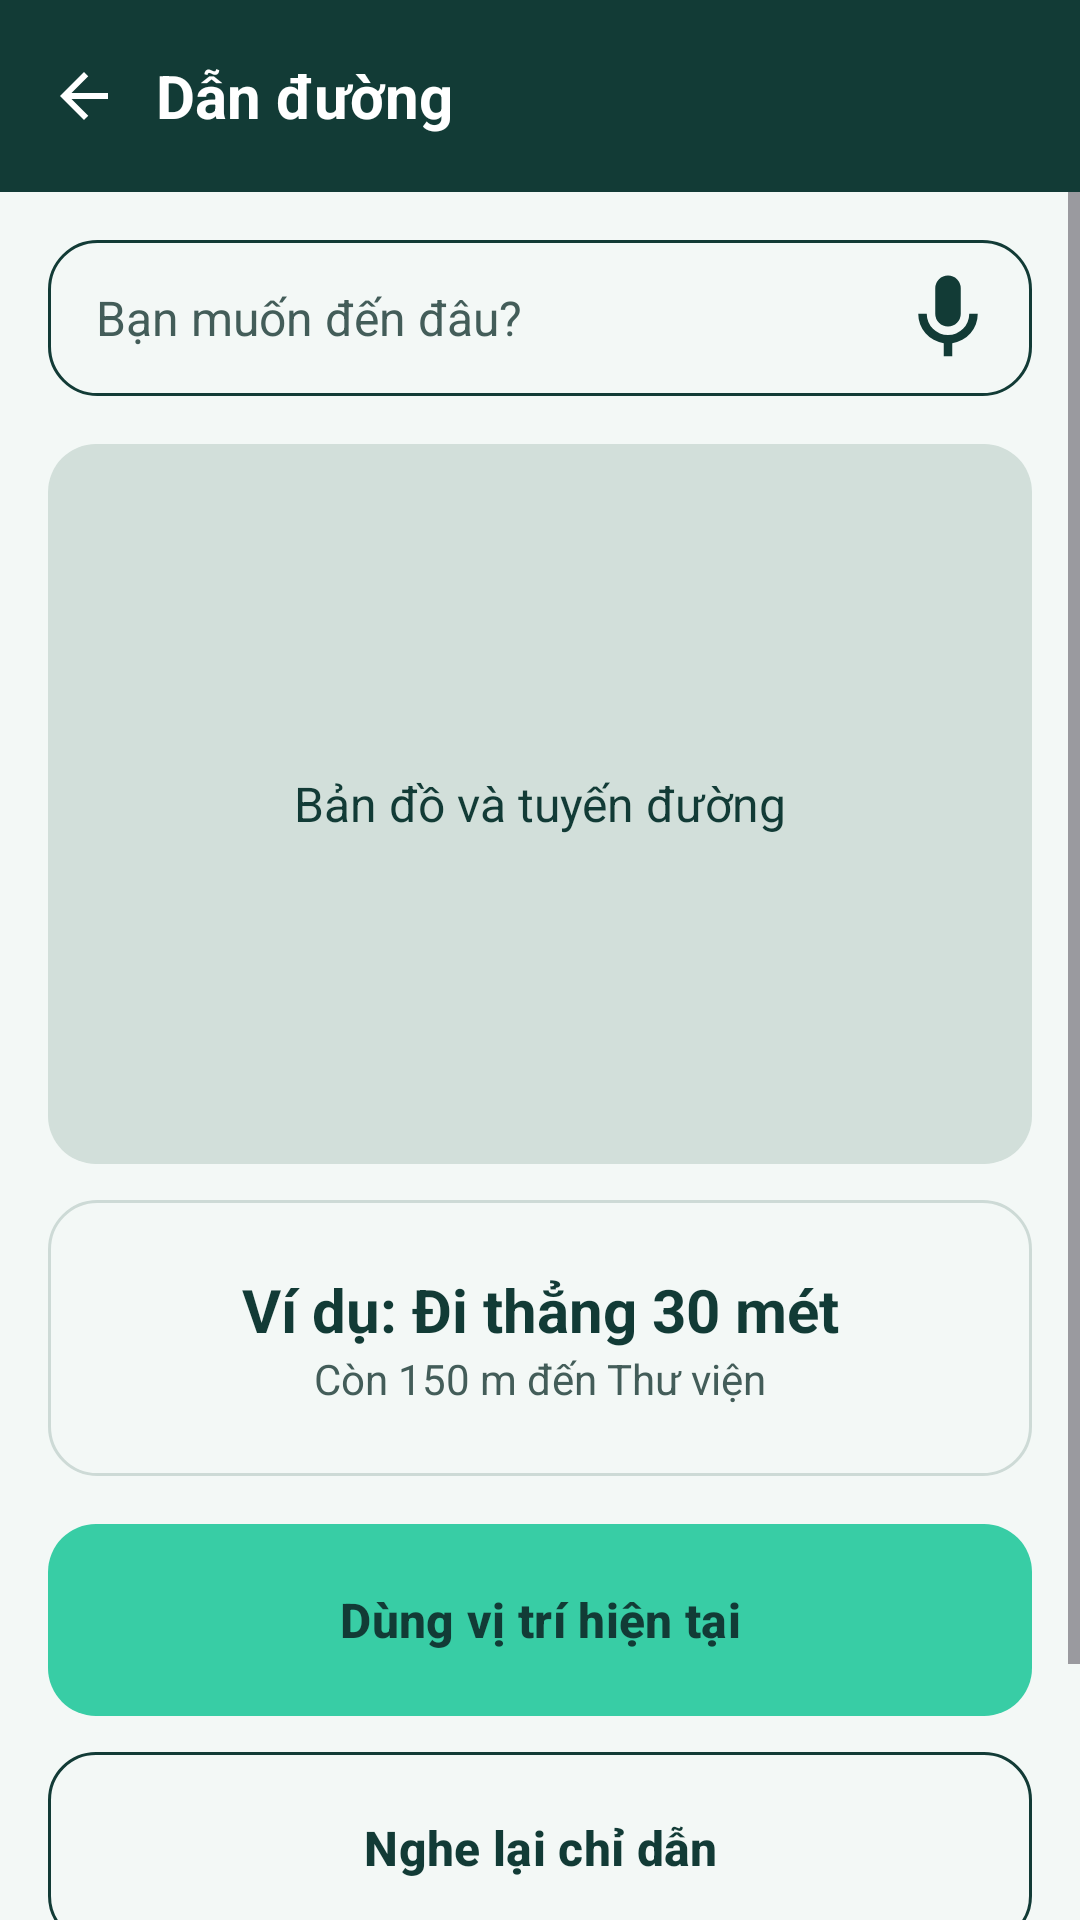

Android layout source for this screen:
<!-- AndroidManifest.xml: application theme Theme.LUMIA -->
<!-- res/layout/activity_navigation.xml -->
<?xml version="1.0" encoding="utf-8"?>
<LinearLayout
    android:layout_width="match_parent"
    android:layout_height="match_parent"
    android:orientation="vertical"
    xmlns:android="http://schemas.android.com/apk/res/android"
    xmlns:app="http://schemas.android.com/apk/res-auto"
    xmlns:tools="http://schemas.android.com/tools"
    android:id="@+id/featureRoot"
    android:background="#F3F8F6"
    tools:context=".NavigationActivity">
    <LinearLayout
        android:id="@+id/featureToolbar"
        android:layout_width="match_parent"
        android:layout_height="wrap_content"
        android:orientation="horizontal"
        android:background="#123B36"
        android:gravity="center_vertical"
        android:minHeight="64dp"
        android:paddingStart="4dp"
        android:paddingEnd="16dp">
        <androidx.appcompat.widget.AppCompatImageButton
            android:id="@+id/btnFeatureBack"
            android:layout_width="48dp"
            android:layout_height="48dp"
            android:background="?attr/selectableItemBackgroundBorderless"
            android:contentDescription="@string/screen_back"
            app:srcCompat="@drawable/ic_lumia_back" />
        <TextView
            style="@style/Widget.Lumia.FeatureHeading"
            android:text="@string/home_go"
            android:layout_width="0dp"
            android:layout_weight="1"
            android:accessibilityHeading="true"
            android:textColor="#FFFFFF" />
    </LinearLayout>

    <ScrollView
        android:id="@+id/featureScroll"
        android:layout_width="match_parent"
        android:layout_height="0dp"
        android:layout_weight="1"
        android:fillViewport="true">
        <LinearLayout
            android:layout_width="match_parent"
            android:layout_height="wrap_content"
            android:orientation="vertical"
            android:padding="16dp">
            <LinearLayout
                android:layout_width="match_parent"
                android:layout_height="wrap_content"
                android:orientation="horizontal"
                android:background="@drawable/bg_feature_outline"
                android:gravity="center_vertical"
                android:paddingEnd="4dp">
                <androidx.appcompat.widget.AppCompatEditText
                    android:id="@+id/destinationInput"
                    android:layout_width="0dp"
                    android:layout_weight="1"
                    android:layout_height="wrap_content"
                    android:background="@null"
                    android:minHeight="52dp"
                    android:paddingStart="16dp"
                    android:paddingEnd="4dp"
                    android:hint="@string/go_destination"
                    android:inputType="textCapSentences"
                    android:maxLines="1"
                    android:textColor="#123B36"
                    android:textColorHint="#435D59"
                    android:textSize="16sp" />
                <androidx.appcompat.widget.AppCompatImageButton
                    android:id="@+id/btnDestinationVoice"
                    android:layout_width="48dp"
                    android:layout_height="48dp"
                    android:background="?attr/selectableItemBackgroundBorderless"
                    android:contentDescription="@string/go_destination_voice"
                    app:srcCompat="@drawable/ic_lumia_mic" />
            </LinearLayout>
            <Space
                android:layout_width="match_parent"
                android:layout_height="16dp" />
            <TextView
                style="@style/Widget.Lumia.FeatureText"
                android:text="@string/go_map_preview"
                android:gravity="center"
                android:textAlignment="center"
                android:layout_height="240dp"
                android:background="@drawable/bg_feature_map" />
            <LinearLayout
                android:layout_width="match_parent"
                android:layout_height="wrap_content"
                android:orientation="vertical"
                android:background="@drawable/bg_feature_card"
                android:padding="16dp"
                android:layout_marginTop="12dp"
                android:minHeight="92dp"
                android:gravity="center">
                <TextView
                    style="@style/Widget.Lumia.FeatureHeading"
                    android:text="@string/go_instruction_sample"
                    android:gravity="center"
                    android:textAlignment="center" />
                <TextView
                    style="@style/Widget.Lumia.FeatureCaption"
                    android:text="@string/go_distance_sample"
                    android:gravity="center"
                    android:textAlignment="center" />
            </LinearLayout>
            <Space
                android:layout_width="match_parent"
                android:layout_height="16dp" />
            <com.google.android.material.button.MaterialButton
                android:id="@+id/btnCurrentLocation"
                style="@style/Widget.Lumia.FeatureAction"
                android:text="@string/go_current_location" />

            <Space
                android:layout_width="match_parent"
                android:layout_height="12dp" />

            <com.google.android.material.button.MaterialButton
                android:id="@+id/btnRepeatDirections"
                style="@style/Widget.Lumia.FeatureOutline"
                android:text="@string/go_repeat" />
            <Space
                android:layout_width="match_parent"
                android:layout_height="12dp" />
            <com.google.android.material.button.MaterialButton
                android:id="@+id/btnStopNavigation"
                style="@style/Widget.Lumia.FeatureDanger"
                android:text="@string/go_stop" />
        </LinearLayout>
    </ScrollView>
</LinearLayout>
<!-- resources referenced by this layout -->
<resources>
  <!-- drawable bg_feature_card (drawable) -->
  <shape
      xmlns:android="http://schemas.android.com/apk/res/android"
      android:shape="rectangle">
      <solid
          android:color="#F3F8F6" />
      <corners
          android:radius="16dp" />
      <stroke
          android:width="1dp"
          android:color="#CDDAD6" />
  </shape>
  <!-- drawable bg_feature_map (drawable) -->
  <shape
      xmlns:android="http://schemas.android.com/apk/res/android"
      android:shape="rectangle">
      <solid
          android:color="#D2DFDA" />
      <corners
          android:radius="16dp" />
  </shape>
  <!-- drawable bg_feature_outline (drawable) -->
  <shape
      xmlns:android="http://schemas.android.com/apk/res/android"
      android:shape="rectangle">
      <solid
          android:color="#F3F8F6" />
      <corners
          android:radius="16dp" />
      <stroke
          android:width="1dp"
          android:color="#123B36" />
  </shape>
  <!-- drawable ic_lumia_back (drawable) -->
  <vector xmlns:android="http://schemas.android.com/apk/res/android"
      android:autoMirrored="true"
      android:width="24dp"
      android:height="24dp"
      android:viewportWidth="24"
      android:viewportHeight="24">
      <path android:fillColor="#FFFFFF"
          android:pathData="M20,11H7.83l5.59,-5.59L12,4l-8,8 8,8 1.42,-1.41L7.83,13H20z" />
  </vector>
  <!-- drawable ic_lumia_mic (drawable) -->
  <vector xmlns:android="http://schemas.android.com/apk/res/android"
      android:width="34dp"
      android:height="34dp"
      android:viewportWidth="24"
      android:viewportHeight="24">
      <path android:fillColor="#123B36" android:pathData="M12,14a3,3 0,0 0,3 -3V5a3,3 0,0 0,-6 0v6a3,3 0,0 0,3 3zM19,11h-2a5,5 0,0 1,-10 0H5a7,7 0,0 0,6 6.93V21h2v-3.07A7,7 0,0 0,19 11z" />
  </vector>
  <string name="go_current_location">Dùng vị trí hiện tại</string>
  <string name="go_destination">Bạn muốn đến đâu?</string>
  <string name="go_destination_voice">Nhập điểm đến bằng giọng nói</string>
  <string name="go_distance_sample">Còn 150 m đến Thư viện</string>
  <string name="go_instruction_sample">Ví dụ: Đi thẳng 30 mét</string>
  <string name="go_map_preview">Bản đồ và tuyến đường</string>
  <string name="go_repeat">Nghe lại chỉ dẫn</string>
  <string name="go_stop">Dừng dẫn đường</string>
  <string name="home_go">Dẫn đường</string>
  <string name="screen_back">Quay lại màn hình chính</string>
  <style name="Widget.Lumia.FeatureCaption" parent="Widget.Lumia.FeatureText">
          <item name="android:textColor">#435D59</item>
          <item name="android:textSize">14sp</item>
      </style>
  <style name="Widget.Lumia.FeatureDanger" parent="Widget.Lumia.FeatureAction">
          <item name="backgroundTint">#AC362D</item>
          <item name="android:textColor">#FFFFFF</item>
      </style>
  <style name="Widget.Lumia.FeatureHeading" parent="Widget.Lumia.FeatureText">
          <item name="android:textSize">20sp</item>
          <item name="android:textStyle">bold</item>
      </style>
  <style name="Widget.Lumia.FeatureOutline" parent="Widget.Lumia.FeatureAction">
          <item name="backgroundTint">#F3F8F6</item>
          <item name="strokeColor">#123B36</item>
          <item name="strokeWidth">1dp</item>
      </style>
  <style name="Widget.Lumia.FeatureText" parent="">
          <item name="android:layout_width">match_parent</item>
          <item name="android:layout_height">wrap_content</item>
          <item name="android:textColor">#123B36</item>
          <item name="android:textSize">16sp</item>
      </style>
  <style name="Theme.LUMIA" parent="Base.Theme.LUMIA" />
  <style name="Base.Theme.LUMIA" parent="Theme.Material3.DayNight.NoActionBar">
          
          
      </style>
</resources>
